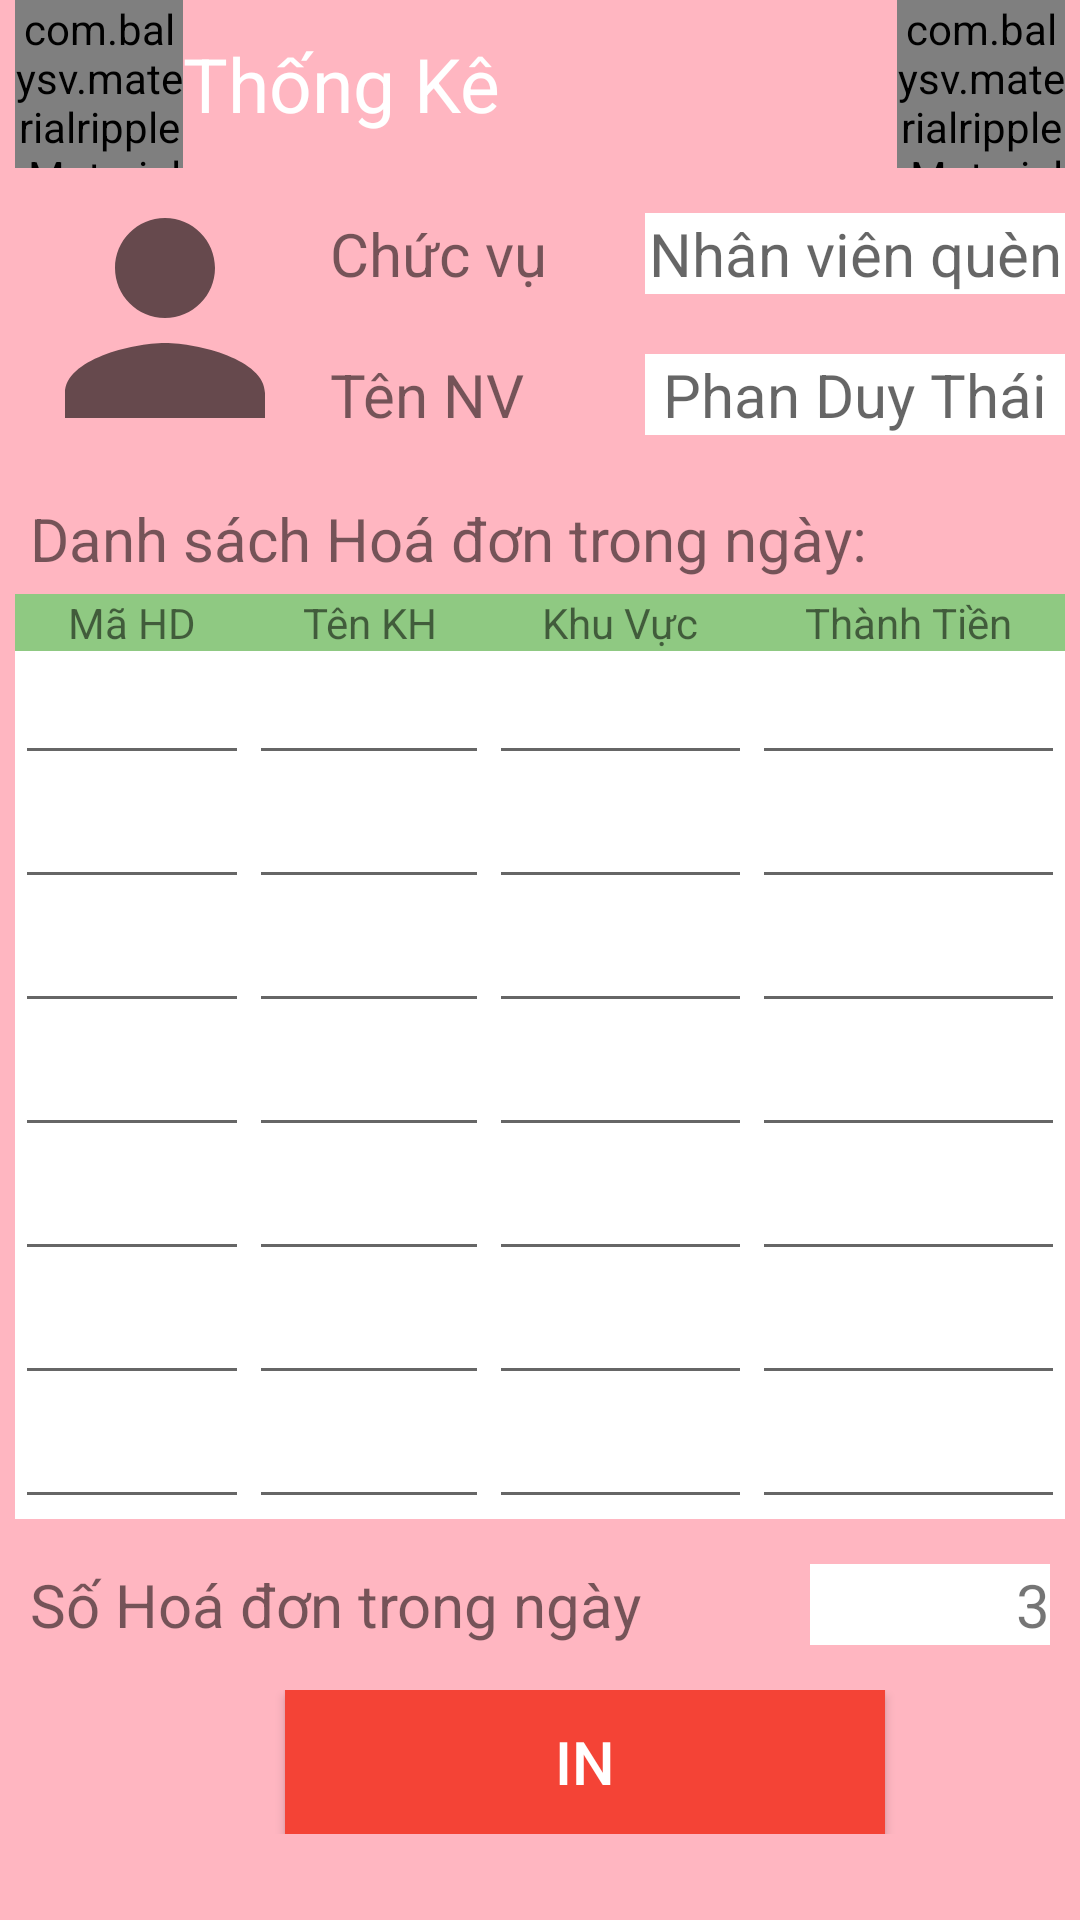

Produce the Android XML layout that renders to this screen, including the resource entries it uses.
<!-- AndroidManifest.xml: application theme AppTheme -->
<!-- res/layout/activity_thongke.xml -->
<?xml version="1.0" encoding="utf-8"?>
<ScrollView xmlns:android="http://schemas.android.com/apk/res/android"
    xmlns:app="http://schemas.android.com/apk/res-auto"
    xmlns:tools="http://schemas.android.com/tools"
    android:layout_width="match_parent"
    android:layout_height="match_parent"
    android:background="@color/colorPink"
    tools:context=".ui.statistical.Thongke">

    <LinearLayout
        android:layout_width="match_parent"
        android:layout_height="wrap_content"
        android:layout_marginLeft="5dp"
        android:layout_marginRight="5dp"
        android:orientation="vertical">

        <include
            android:id="@+id/include4"
            layout="@layout/toolbar_thongke" />
         <LinearLayout
             android:layout_width="match_parent"
             android:layout_height="wrap_content"
             android:layout_marginBottom="5dp"
             android:orientation="horizontal">

             <ImageView
                 android:id="@+id/imgAnhStaff"
                 android:layout_width="100dp"
                 android:layout_height="100dp"
                 android:layout_marginRight="5dp"
                 android:src="@drawable/ic_baseline_person_24">
             </ImageView>

             <LinearLayout
                 android:layout_width="match_parent"
                 android:layout_height="match_parent"
                 android:orientation="vertical">

                 <LinearLayout
                     android:layout_width="match_parent"
                     android:layout_height="wrap_content"
                     android:layout_marginBottom="10dp"
                     android:layout_marginTop="15dp" >

                     <TextView
                         android:layout_width="100dp"
                         android:layout_height="wrap_content"
                         android:text="@string/tv_chucvu"
                         android:textSize="20dp"/>

                     <TextView
                         android:id="@+id/txtchucvunv"
                         android:layout_width="match_parent"
                         android:layout_height="wrap_content"
                         android:gravity="center"
                         android:background="@color/colorWhite"
                         android:layout_marginLeft="5dp"
                         android:hint="@string/txt_chucvu"
                         android:textSize="20dp" />
                 </LinearLayout>

                 <LinearLayout
                     android:layout_width="match_parent"
                     android:layout_height="wrap_content"
                     android:layout_marginTop="10dp">

                     <TextView
                         android:layout_width="100dp"
                         android:layout_height="wrap_content"
                         android:text="@string/tv_tennv"
                         android:textSize="20dp"/>

                     <TextView
                         android:id="@+id/txtnamenv"
                         android:layout_width="match_parent"
                         android:layout_height="wrap_content"
                         android:layout_marginLeft="5dp"
                         android:background="@color/colorWhite"
                         android:gravity="center"
                         android:hint="@string/txt_tennv"
                         android:textSize="20dp" />
                 </LinearLayout>

             </LinearLayout>

         </LinearLayout>

        <TextView
            android:layout_width="match_parent"
            android:layout_height="wrap_content"
            android:layout_margin="5dp"
            android:text="Danh sách Hoá đơn trong ngày:"
            android:textSize="20dp" />


        <TableLayout
            android:layout_width="match_parent"
            android:layout_height="match_parent"
            android:background="@color/colorWhite"
            android:layout_marginBottom="10dp"
            android:shrinkColumns="0"
            android:stretchColumns="0,1,2,3">

            <TableRow
                android:layout_width="match_parent"
                android:layout_height="match_parent">

                <TextView
                    android:layout_gravity="center_vertical"
                    android:background="#8FC982"
                    android:gravity="center"

                    android:text="Mã HD" />

                <TextView
                    android:layout_gravity="center_vertical"
                    android:background="#8FC982"
                    android:gravity="center"
                    android:text="Tên KH" />

                <TextView
                    android:layout_gravity="center_vertical"
                    android:background="#8FC982"
                    android:gravity="center"
                    android:text="Khu Vực" />

                <TextView
                    android:layout_gravity="center_vertical"
                    android:background="#8FC982"
                    android:gravity="center"
                    android:text="Thành Tiền" />

            </TableRow>

            <TableRow
                android:layout_width="match_parent"
                android:layout_height="match_parent">

                <EditText
                    android:gravity="center"
                    android:text="" />

                <EditText
                    android:gravity="center"
                    android:text="" />

                <EditText
                    android:gravity="center"
                    android:text="" />

                <EditText
                    android:gravity="center"
                    android:text="" />
            </TableRow>

            <TableRow
                android:layout_width="match_parent"
                android:layout_height="match_parent">

                <EditText
                    android:gravity="center"
                    android:text="" />

                <EditText
                    android:gravity="center"
                    android:text="" />

                <EditText
                    android:gravity="center"
                    android:text="" />

                <EditText
                    android:gravity="center"
                    android:text="" />
            </TableRow>

            <TableRow
                android:layout_width="match_parent"
                android:layout_height="match_parent">

                <EditText
                    android:gravity="center"
                    android:text="" />

                <EditText
                    android:gravity="center"
                    android:text="" />

                <EditText
                    android:gravity="center"
                    android:text="" />

                <EditText
                    android:gravity="center"
                    android:text="" />
            </TableRow>

            <TableRow
                android:layout_width="match_parent"
                android:layout_height="match_parent">

                <EditText
                    android:gravity="center"
                    android:text="" />

                <EditText
                    android:gravity="center"
                    android:text="" />

                <EditText
                    android:gravity="center"
                    android:text="" />

                <EditText
                    android:gravity="center"
                    android:text="" />
            </TableRow>

            <TableRow
                android:layout_width="match_parent"
                android:layout_height="match_parent">

                <EditText
                    android:gravity="center"
                    android:text="" />

                <EditText
                    android:gravity="center"
                    android:text="" />

                <EditText
                    android:gravity="center"
                    android:text="" />

                <EditText
                    android:gravity="center"
                    android:text="" />
            </TableRow>

            <TableRow
                android:layout_width="match_parent"
                android:layout_height="match_parent">

                <EditText
                    android:gravity="center"
                    android:text="" />

                <EditText
                    android:gravity="center"
                    android:text="" />

                <EditText
                    android:gravity="center"
                    android:text="" />

                <EditText
                    android:gravity="center"
                    android:text="" />
            </TableRow>

            <TableRow
                android:layout_width="match_parent"
                android:layout_height="match_parent">

                <EditText
                    android:gravity="center"
                    android:text="" />

                <EditText
                    android:gravity="center"
                    android:text="" />

                <EditText
                    android:gravity="center"
                    android:text="" />

                <EditText
                    android:gravity="center"
                    android:text="" />
            </TableRow>




        </TableLayout>

        <LinearLayout
            android:layout_width="match_parent"
            android:layout_height="wrap_content"
            android:layout_margin="5dp"
            android:layout_marginTop="20dp"
            android:orientation="horizontal">

            <TextView
                android:id="@+id/tvTongTien"
                android:layout_width="250dp"
                android:layout_height="wrap_content"
                android:text="Số Hoá đơn trong ngày"
                android:layout_marginRight="5dp"
                android:textSize="20dp"></TextView>

            <TextView
                android:id="@+id/tvTien"
                android:layout_width="match_parent"
                android:layout_height="wrap_content"
                android:layout_marginLeft="5dp"
                android:background="@color/colorWhite"
                android:layout_gravity="right"
                android:gravity="right"
                android:text="3"
                android:textSize="20dp"></TextView>
        </LinearLayout>

        <LinearLayout
            android:layout_width="match_parent"
            android:layout_height="wrap_content"
            android:layout_margin="10dp"
            android:gravity="center">

            <Button
                android:id="@+id/btnHuy"
                android:layout_width="200dp"
                android:layout_height="wrap_content"
                android:layout_marginLeft="30dp"
                android:background="@color/colorRed"
                android:text="IN"
                android:textColor="@color/colorWhite"
                android:textSize="20sp"></Button>
        </LinearLayout>
    </LinearLayout>
</ScrollView>
<!-- res/layout/toolbar_thongke.xml (included above) -->
<?xml version="1.0" encoding="utf-8"?>
<androidx.appcompat.widget.Toolbar
    xmlns:android="http://schemas.android.com/apk/res/android"
    xmlns:app="http://schemas.android.com/apk/res-auto"
    android:id="@+id/toolbartable"
    android:layout_width="match_parent"
    android:layout_height="?attr/actionBarSize"
    android:layout_alignParentTop="true"
    android:background="@color/colorPink"
    app:contentInsetStart="0dp">

    <com.balysv.materialripple.MaterialRippleLayout
        android:id="@+id/rippleBack"
        android:layout_width="?attr/actionBarSize"
        android:layout_height="?attr/actionBarSize"
        android:layout_gravity="start"
        app:mrl_rippleAlpha="0.1"
        app:mrl_rippleColor="@color/colorBlack"
        app:mrl_rippleDelayClick="false"
        app:mrl_rippleDimension="10dp"
        app:mrl_rippleDuration="400"
        app:mrl_rippleFadeDuration="75"
        app:mrl_rippleHover="true"
        app:mrl_rippleInAdapter="false"
        app:mrl_rippleOverlay="true"
        app:mrl_ripplePersistent="false"
        app:mrl_rippleRoundedCorners="30dp">

        <ImageView
            android:id="@+id/imgBack"
            android:layout_width="14dp"
            android:layout_height="wrap_content"
            android:layout_gravity="center"
            android:minHeight="?attr/actionBarSize"
            android:scaleType="centerInside"
            android:src="@drawable/ic_back"
            android:visibility="visible" />
    </com.balysv.materialripple.MaterialRippleLayout>

    <TextView
        android:id="@+id/tvTitle"
        android:layout_width="wrap_content"
        android:layout_height="wrap_content"
        android:layout_centerVertical="true"
        android:layout_toRightOf="@+id/imgArrowLeft"
        android:ellipsize="end"
        android:maxLines="1"
        android:text="Thống Kê"
        android:textAllCaps="false"
        android:textColor="@color/colorWhite"
        android:textSize="@dimen/textSize" />

    <com.balysv.materialripple.MaterialRippleLayout
        android:id="@+id/rippleMenu"
        android:layout_width="?attr/actionBarSize"
        android:layout_height="?attr/actionBarSize"
        android:layout_gravity="end"
        app:mrl_rippleAlpha="0.1"
        app:mrl_rippleColor="@color/colorBlack"
        app:mrl_rippleDelayClick="true"
        app:mrl_rippleDimension="10dp"
        app:mrl_rippleDuration="400"
        app:mrl_rippleFadeDuration="75"
        app:mrl_rippleHover="true"
        app:mrl_rippleInAdapter="false"
        app:mrl_rippleOverlay="true"
        app:mrl_ripplePersistent="false"
        app:mrl_rippleRoundedCorners="30dp">

    </com.balysv.materialripple.MaterialRippleLayout>
    </androidx.appcompat.widget.Toolbar>
<!-- resources referenced by this layout -->
<resources>
  <color name="colorBlack">#000000</color>
  <color name="colorPink">#FFB6C1</color>
  <color name="colorRed">#F44336</color>
  <color name="colorWhite">#ffffff</color>
  <dimen name="textSize">25dp</dimen>
  <!-- drawable ic_back: png bitmap (drawable, 579 bytes) -->
  <!-- drawable ic_baseline_person_24 (drawable) -->
  <vector android:height="178dp" android:tint="?attr/colorControlNormal"
      android:viewportHeight="24" android:viewportWidth="24"
      android:width="178dp" xmlns:android="http://schemas.android.com/apk/res/android">
      <path android:fillColor="@android:color/white" android:pathData="M12,12c2.21,0 4,-1.79 4,-4s-1.79,-4 -4,-4 -4,1.79 -4,4 1.79,4 4,4zM12,14c-2.67,0 -8,1.34 -8,4v2h16v-2c0,-2.66 -5.33,-4 -8,-4z"/>
  </vector>
  <string name="tv_chucvu">Chức vụ</string>
  <string name="tv_tennv">Tên NV</string>
  <string name="txt_chucvu">Nhân viên quèn</string>
  <string name="txt_tennv">Phan Duy Thái</string>
  <style name="AppTheme" parent="Theme.AppCompat.Light.DarkActionBar">
          
          <item name="android:windowFullscreen">true</item>
          <item name="colorPrimary">@color/colorPink</item>
          <item name="colorPrimaryDark">@color/colorPrimaryDark</item>
          <item name="colorAccent">@color/colorAccent</item>
          <item name="windowActionBar">false</item>
          <item name="windowNoTitle">true</item>
      </style>
  <color name="colorPrimaryDark">#3700B3</color>
  <color name="colorAccent">#03DAC5</color>
</resources>
